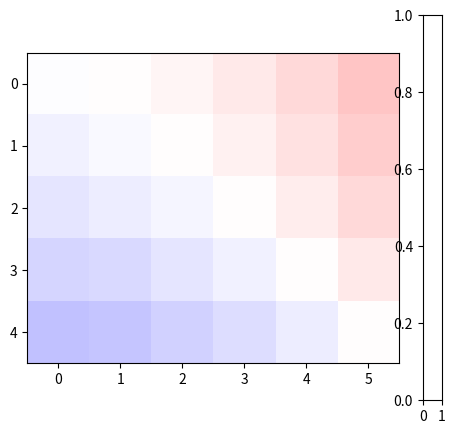

Reproduce this figure in Python. (Note: this script raises an exception after producing the figure.)
import numpy as np
import matplotlib as mpl
import matplotlib.pyplot as plt
import math

def func(x,y):
    return (x - 1) ** 2 - (y + 2) ** 2
    #return(1/4*math.sin(1/2*x**2-y)-math.e**(-(x-5)**2+(y-2)**2))

x = np.linspace(2,8,6)
y = np.linspace(0,5,5)
X, Y = np.meshgrid(x,y)
Z = func(X,Y)
fig, ax = plt.subplots(1, 1, figsize=(6, 5))
obj = ax.imshow(Z, cmap=plt.cm.seismic, vmin=-400, vmax=400)
fig.colorbar(obj, vmin=-400, vmax=400)

